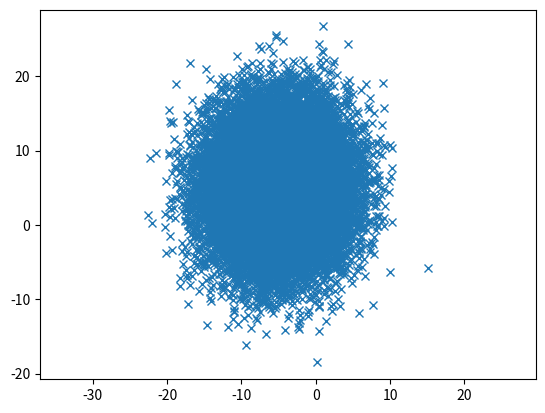

The matplotlib source for this figure:
# [redacted]
# EE 379K Lab 1 - Problem #4

# Check for numpy and pyplot
try:
        import numpy as np
except ImportError:
        print("numpy is not installed")
try:
        import matplotlib.pyplot as plt
except ImportError:
        print("pyplot is not installed")


# Generate 25,000 samples from a Gaussian distribution with mean 0 and standard deviation 5.
mean = [-5, 5]
cov = [[20, .8], [.8,30]]
n = 25000
x, y, = np.random.multivariate_normal(mean, cov, n).T
plt.plot(x, y, 'x')
plt.axis('equal')
plt.show()

# Estimate the mean and covariance matrix for this multi-dimensional data using elementary numpy commands
# Mean Matrix
xy = np.vstack((x,y))   # Form 2d array with X and Y samples for easier navigation
mean = [0, 0]           # [mean X, mean Y]
for r in range(2):
    sum = 0
    for i in range(n):
        sum += xy[r][i] # Mean summation
    mean[r] = sum/n

# Covariance Matrix
cov = [[0, 0], [0, 0]]  # [[variance X, covariance], [covariance, variance Y]]
for r in range(2):
    for c in range(2):
        sum = 0
        for i in range(n):
            sum += (xy[r][i]-mean[r])*(xy[c][i]-mean[c]) # Variance summation
        cov[r][c] = sum/n

print("Mean of X is {meanX}, mean of Y is {meanY}".format(meanX = mean[0], meanY = mean[1]))
print("Covariance Matrix:")
print(cov)
